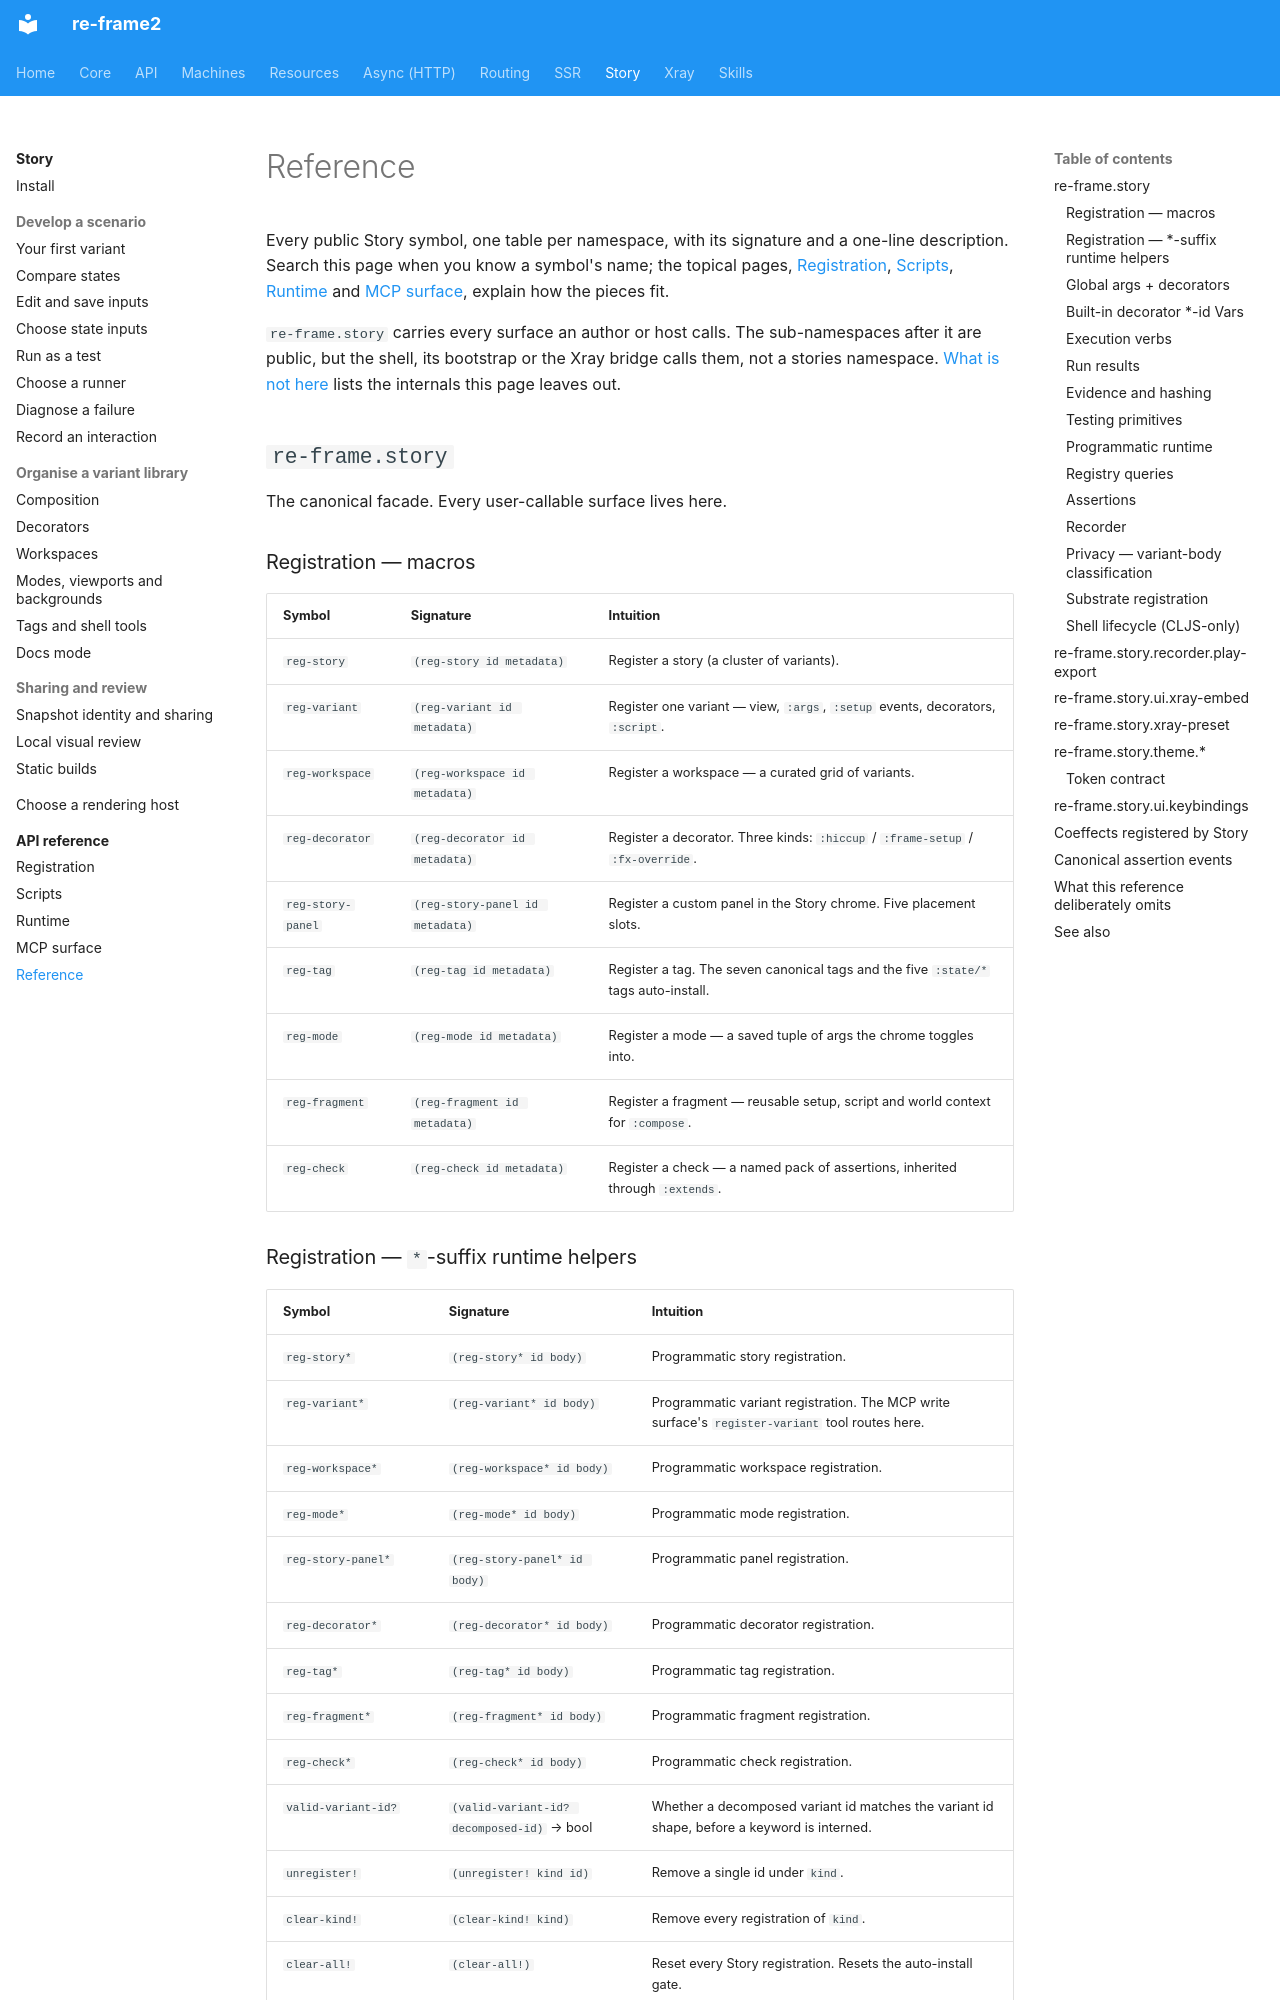

repository: day8/re-frame2 · page: story/api/reference/index.html · generator: mkdocs

# Reference

Every public Story symbol, one table per namespace, with its signature and a one-line description. Search this page when you know a symbol's name; the topical pages, [Registration](registration.md), [Scripts](script.md), [Runtime](runtime.md) and [MCP surface](mcp-surface.md), explain how the pieces fit.

`re-frame.story` carries every surface an author or host calls. The sub-namespaces after it are public, but the shell, its bootstrap or the Xray bridge calls them, not a stories namespace. [What is not here](index.md#what-is-not-here) lists the internals this page leaves out.

## `re-frame.story`

The canonical facade. Every user-callable surface lives here.

### Registration — macros

| Symbol | Signature | Intuition |
| --- | --- | --- |
| `reg-story` | `(reg-story id metadata)` | Register a story (a cluster of variants). |
| `reg-variant` | `(reg-variant id metadata)` | Register one variant — view, `:args`, `:setup` events, decorators, `:script`. |
| `reg-workspace` | `(reg-workspace id metadata)` | Register a workspace — a curated grid of variants. |
| `reg-decorator` | `(reg-decorator id metadata)` | Register a decorator. Three kinds: `:hiccup` / `:frame-setup` / `:fx-override`. |
| `reg-story-panel` | `(reg-story-panel id metadata)` | Register a custom panel in the Story chrome. Five placement slots. |
| `reg-tag` | `(reg-tag id metadata)` | Register a tag. The seven canonical tags and the five `:state/*` tags auto-install. |
| `reg-mode` | `(reg-mode id metadata)` | Register a mode — a saved tuple of args the chrome toggles into. |
| `reg-fragment` | `(reg-fragment id metadata)` | Register a fragment — reusable setup, script and world context for `:compose`. |
| `reg-check` | `(reg-check id metadata)` | Register a check — a named pack of assertions, inherited through `:extends`. |

### Registration — `*`-suffix runtime helpers

| Symbol | Signature | Intuition |
| --- | --- | --- |
| `reg-story*` | `(reg-story* id body)` | Programmatic story registration. |
| `reg-variant*` | `(reg-variant* id body)` | Programmatic variant registration. The MCP write surface's `register-variant` tool routes here. |
| `reg-workspace*` | `(reg-workspace* id body)` | Programmatic workspace registration. |
| `reg-mode*` | `(reg-mode* id body)` | Programmatic mode registration. |
| `reg-story-panel*` | `(reg-story-panel* id body)` | Programmatic panel registration. |
| `reg-decorator*` | `(reg-decorator* id body)` | Programmatic decorator registration. |
| `reg-tag*` | `(reg-tag* id body)` | Programmatic tag registration. |
| `reg-fragment*` | `(reg-fragment* id body)` | Programmatic fragment registration. |
| `reg-check*` | `(reg-check* id body)` | Programmatic check registration. |
| `valid-variant-id?` | `(valid-variant-id? decomposed-id)` → bool | Whether a decomposed variant id matches the variant id shape, before a keyword is interned. |
| `unregister!` | `(unregister! kind id)` | Remove a single id under `kind`. |
| `clear-kind!` | `(clear-kind! kind)` | Remove every registration of `kind`. |
| `clear-all!` | `(clear-all!)` | Reset every Story registration. Resets the auto-install gate. |
| `install-canonical-vocabulary!` | `(install-canonical-vocabulary!)` | Idempotent explicit boot, for hosts that want one; the first `reg-*` call installs the vocabulary anyway. |
